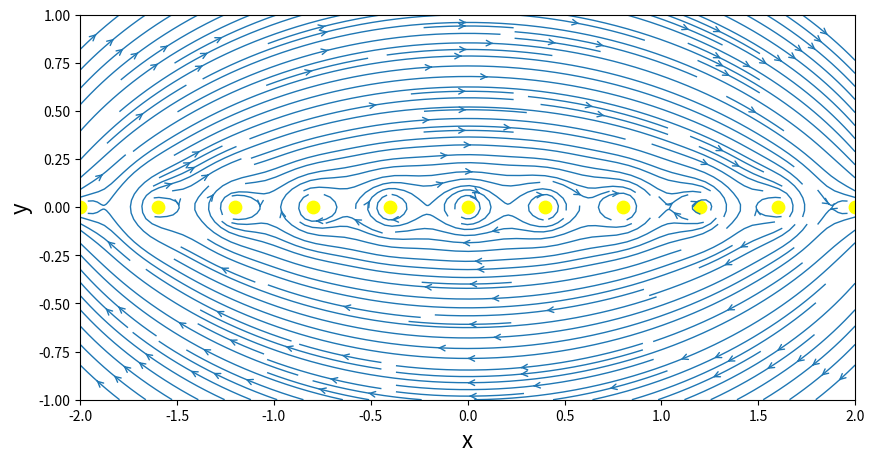
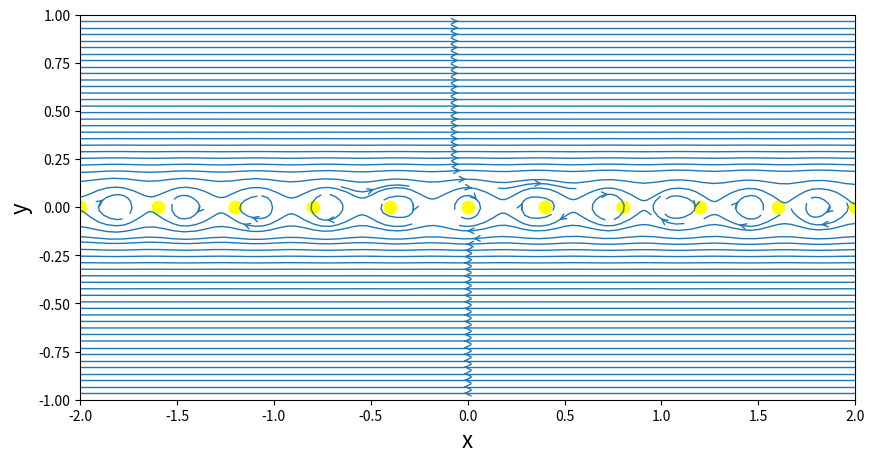

Source code (Python) for these figures, in order:
# infinite row of vortices
# [redacted]

import numpy as np
import matplotlib.pyplot as plt
from math import *



N = 50
xStart,xEnd = -2.0,2.0
yStart,yEnd = -1.0,1.0
x = np.linspace(xStart,xEnd,N)
y = np.linspace(yStart,yEnd,N)
X,Y = np.meshgrid(x,y)

gamma = 5.0
vnumber = 11
length = (xEnd - xStart)/vnumber
#------------------------finite number of vortex-------------------------------


xvortex = np.linspace(xStart,xEnd,vnumber)
yvortex = np.zeros(vnumber)

def getVelocityVortex(strength,xv,yv,X,Y):
    u = strength/(2*pi)*(Y-yv)/((X-xv)**2+(Y-yv)**2)
    v =-strength/(2*pi)*(X-xv)/((X-xv)**2+(Y-yv)**2)
    return u,v

def getStreamFunctionVortex(strength,xv,yv,X,Y):
    psi = strength/(4*pi)*np.log((X-xv)**2+(Y-yv)**2)
    return psi

u = np.zeros((N,N),dtype=float)
v = np.zeros((N,N),dtype=float)
psi = np.zeros((N,N),dtype=float)
for i in range(vnumber):
    uVortex,vVortex = getVelocityVortex(gamma,xvortex[i],yvortex[i],X,Y)
    psiVortex = getStreamFunctionVortex(gamma,xvortex[i],yvortex[i],X,Y) 
    u += uVortex
    v += vVortex
    psi += psiVortex


# plotting
size = 10
plt.figure(figsize=(size,(yEnd-yStart)/(xEnd-xStart)*size))
plt.xlabel('x',fontsize=16)
plt.ylabel('y',fontsize=16)
plt.xlim(xStart,xEnd)
plt.ylim(yStart,yEnd)
plt.streamplot(X,Y,u,v,density=2.0,linewidth=1,arrowsize=1,arrowstyle='->')
plt.scatter(xvortex,yvortex,c='yellow',s=80,marker='o');
    


#---------infinite number of vortex-------------------------------------------


def getInfiniteVelocity(strength,a,X,Y):
    u = strength/(2*a)*np.sinh(2*pi*Y/a)/(np.cosh(2*pi*Y/a)-np.cos(2*pi*X/a))
    v = -strength/(2*a)*np.sin(2*pi*X/a)/(np.cosh(2*pi*Y/a)-np.cos(2*pi*X/a))
    return u,v

inuVortex,invVortex = getInfiniteVelocity(gamma,length,X,Y)


# plotting
size = 10
plt.figure(figsize=(size,(yEnd-yStart)/(xEnd-xStart)*size))
plt.xlabel('x',fontsize=16)
plt.ylabel('y',fontsize=16)
plt.xlim(xStart,xEnd)
plt.ylim(yStart,yEnd)
plt.streamplot(X,Y,inuVortex,invVortex,density=2.0,linewidth=1,arrowsize=1,arrowstyle='->')
plt.scatter(xvortex,yvortex,c='yellow',s=80,marker='o');

    

plt.show()
